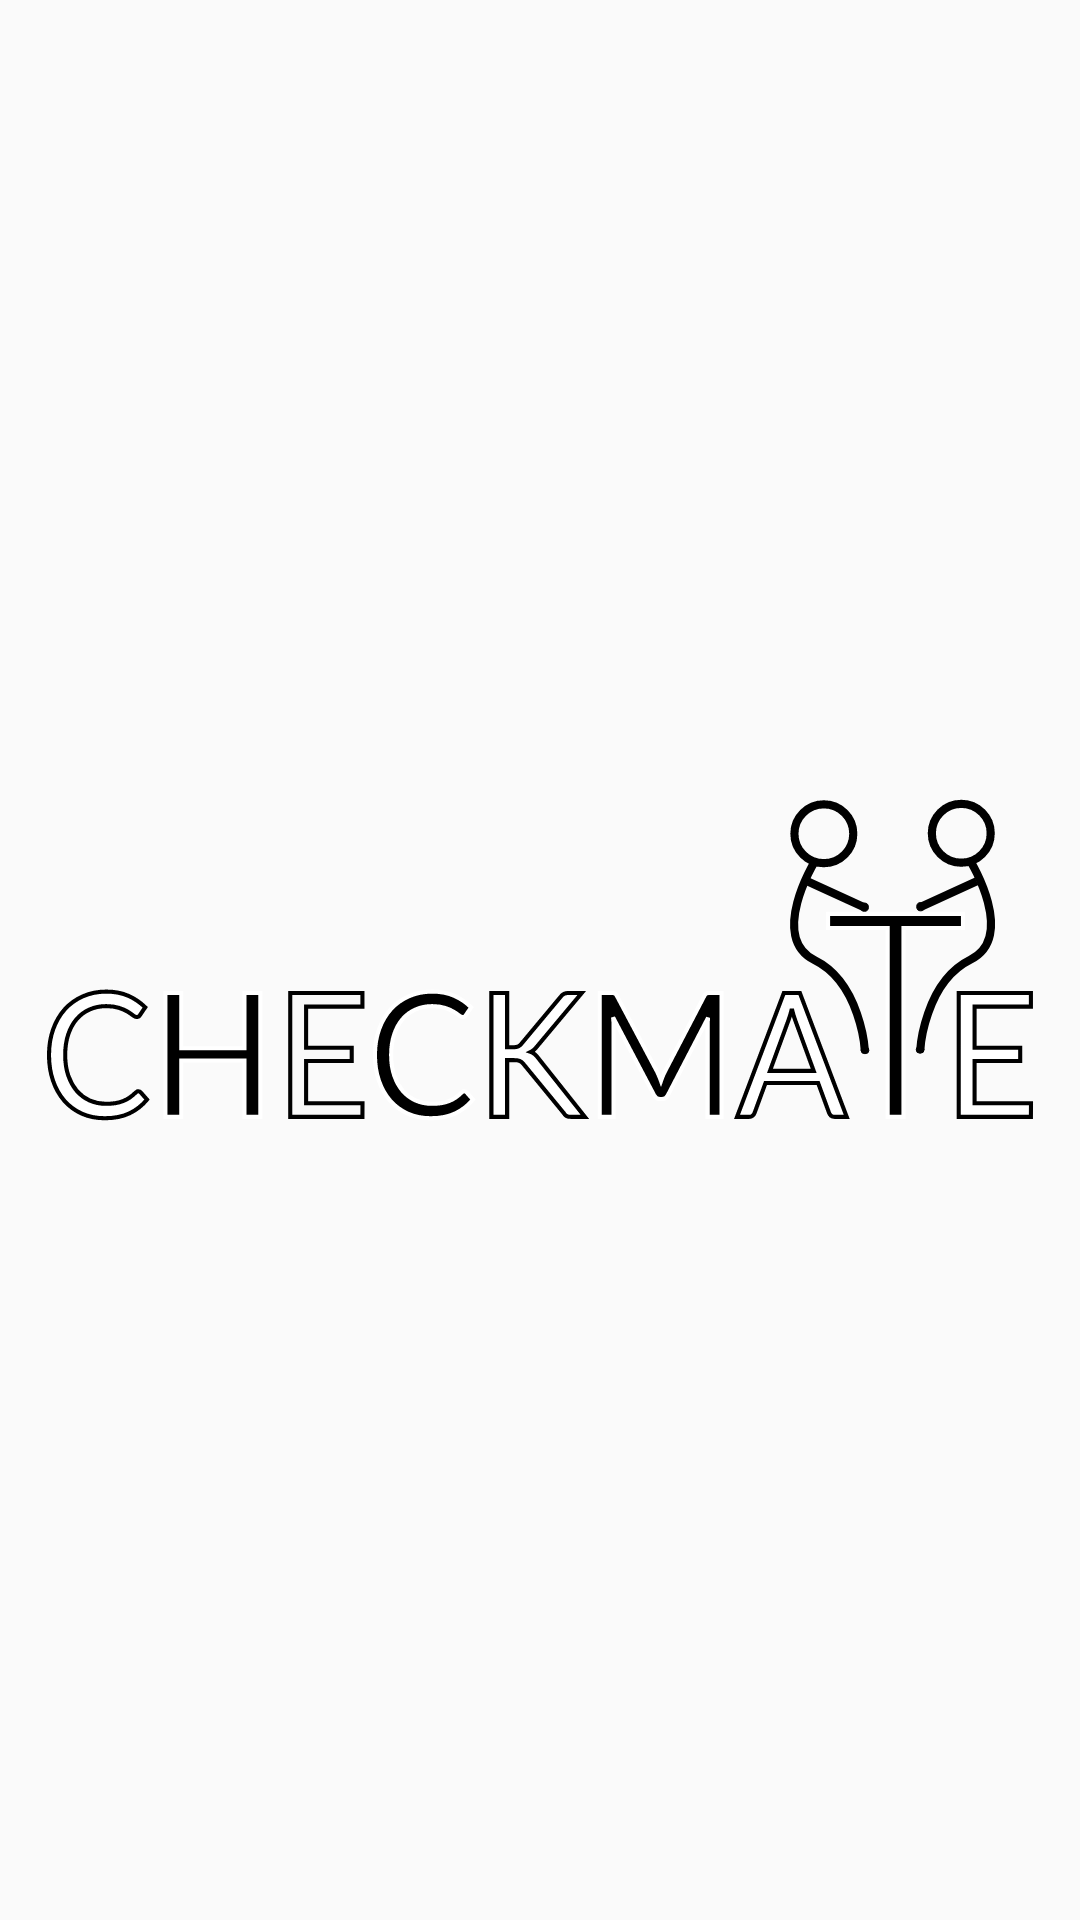

The Android layout XML behind this screen, and the referenced resources:
<!-- AndroidManifest.xml: application theme Theme.AppCompat.Light -->
<!-- res/layout/splash_screen.xml -->
<?xml version="1.0" encoding="utf-8"?>
<androidx.constraintlayout.widget.ConstraintLayout xmlns:android="http://schemas.android.com/apk/res/android"
    xmlns:app="http://schemas.android.com/apk/res-auto"
    xmlns:tools="http://schemas.android.com/tools"
    android:layout_width="match_parent"
    android:layout_height="match_parent">

    <ImageView
        android:id="@+id/splashScreenImage"
        android:layout_width="match_parent"
        android:layout_height="match_parent"
        android:contentDescription="@string/logo_transparent_png"
        app:layout_constraintBottom_toBottomOf="parent"
        app:layout_constraintEnd_toEndOf="parent"
        app:layout_constraintStart_toStartOf="parent"
        app:layout_constraintTop_toTopOf="parent"
        app:srcCompat="@drawable/ic_logo_transparent_vector_2" />
</androidx.constraintlayout.widget.ConstraintLayout>
<!-- resources referenced by this layout -->
<resources>
  <!-- drawable ic_logo_transparent_vector_2: vector/xml drawable (drawable, 7413 chars, omitted) -->
  <string name="logo_transparent_png">logo_transparent-png</string>
</resources>
